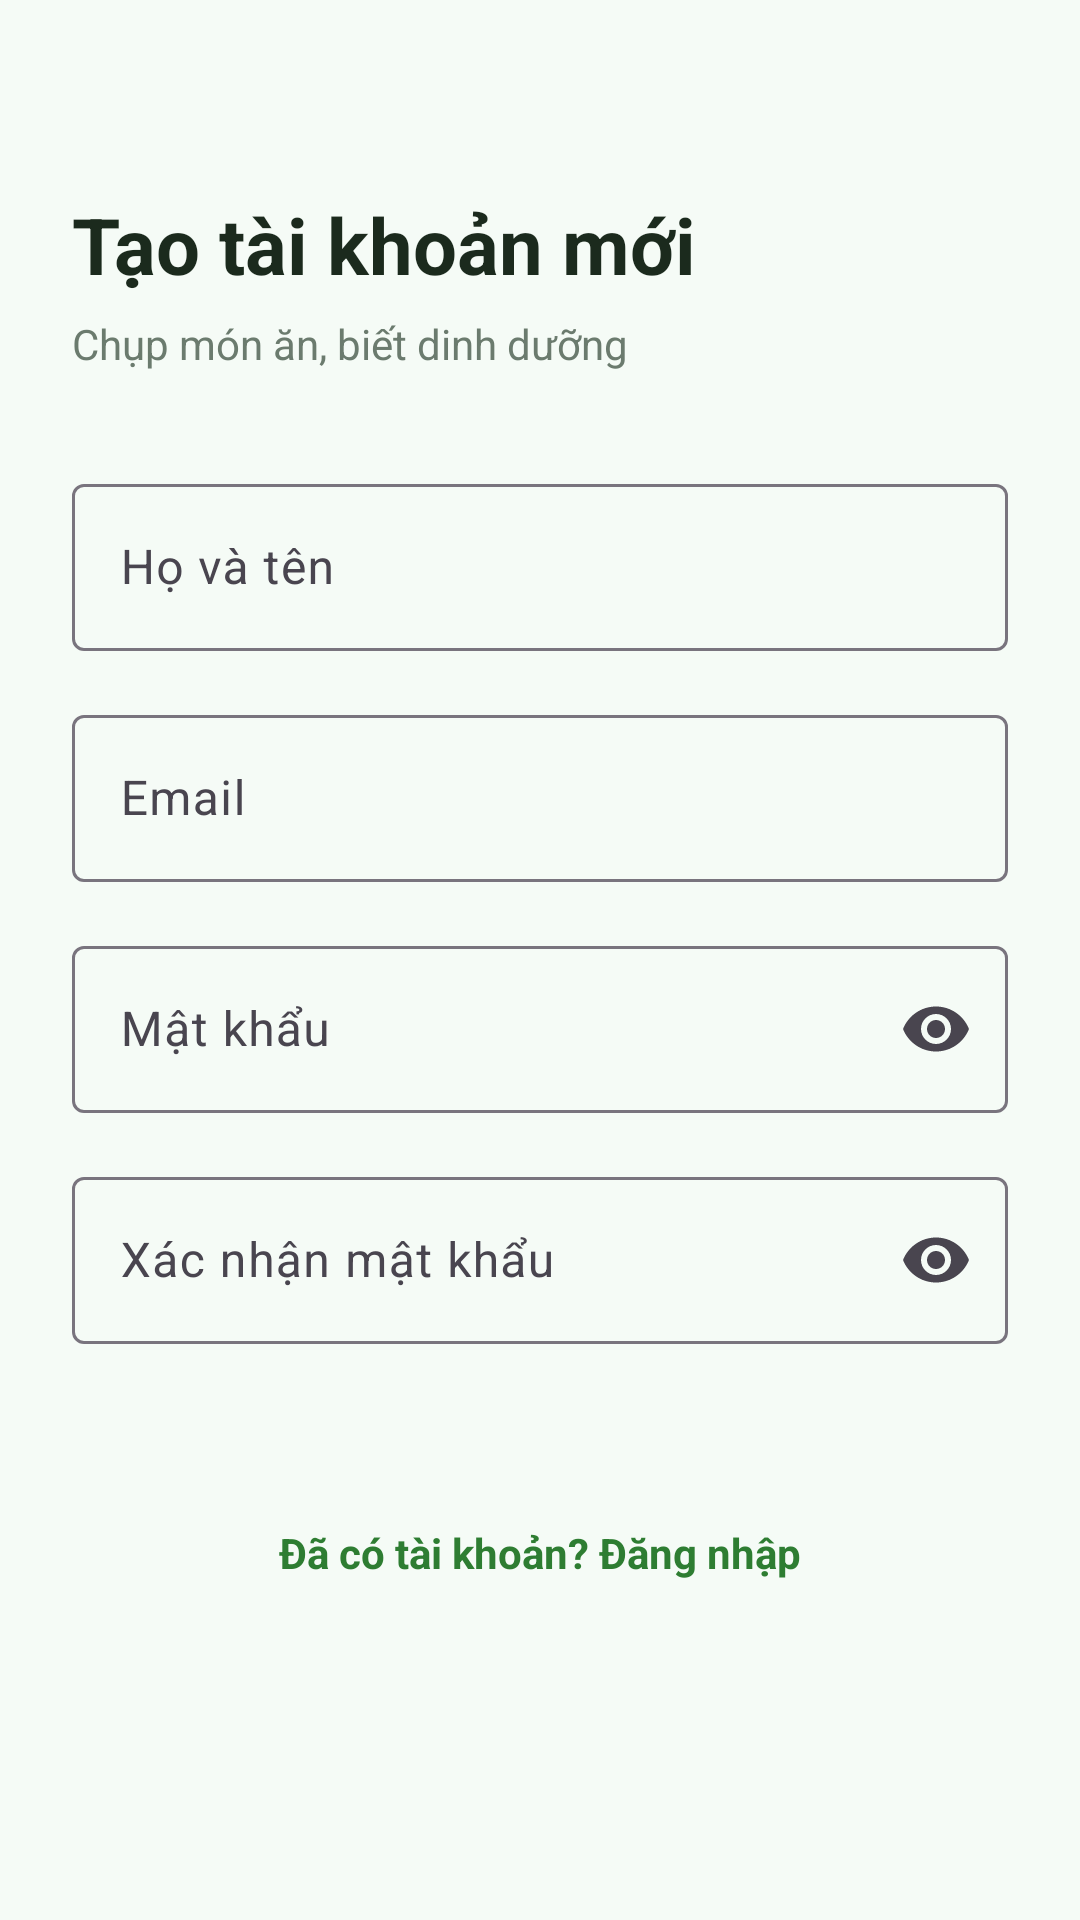

Here is an Android app screen rendered from its layout file. Give the layout XML and the strings, colors and styles it references.
<!-- AndroidManifest.xml: application theme Theme.NutriSnap -->
<!-- res/layout/activity_register.xml -->
<?xml version="1.0" encoding="utf-8"?>
<ScrollView xmlns:android="http://schemas.android.com/apk/res/android"
    xmlns:app="http://schemas.android.com/apk/res-auto"
    android:layout_width="match_parent"
    android:layout_height="match_parent"
    android:background="@color/background"
    android:fillViewport="true">

    <LinearLayout
        android:layout_width="match_parent"
        android:layout_height="wrap_content"
        android:orientation="vertical"
        android:paddingHorizontal="24dp"
        android:paddingTop="64dp"
        android:paddingBottom="40dp">

        <TextView
            android:layout_width="wrap_content"
            android:layout_height="wrap_content"
            android:text="@string/create_account"
            android:textColor="@color/text_primary"
            android:textSize="26sp"
            android:textStyle="bold" />

        <TextView
            android:layout_width="wrap_content"
            android:layout_height="wrap_content"
            android:layout_marginTop="6dp"
            android:text="@string/app_tagline"
            android:textColor="@color/text_secondary"
            android:textSize="14sp" />

        <com.google.android.material.textfield.TextInputLayout
            style="@style/InputField"
            android:layout_width="match_parent"
            android:layout_height="wrap_content"
            android:layout_marginTop="32dp"
            android:hint="@string/full_name">

            <com.google.android.material.textfield.TextInputEditText
                android:id="@+id/inputName"
                android:layout_width="match_parent"
                android:layout_height="wrap_content"
                android:inputType="textPersonName" />
        </com.google.android.material.textfield.TextInputLayout>

        <com.google.android.material.textfield.TextInputLayout
            style="@style/InputField"
            android:layout_width="match_parent"
            android:layout_height="wrap_content"
            android:layout_marginTop="16dp"
            android:hint="@string/email">

            <com.google.android.material.textfield.TextInputEditText
                android:id="@+id/inputEmail"
                android:layout_width="match_parent"
                android:layout_height="wrap_content"
                android:inputType="textEmailAddress" />
        </com.google.android.material.textfield.TextInputLayout>

        <com.google.android.material.textfield.TextInputLayout
            style="@style/InputField"
            android:layout_width="match_parent"
            android:layout_height="wrap_content"
            android:layout_marginTop="16dp"
            android:hint="@string/password"
            app:endIconMode="password_toggle">

            <com.google.android.material.textfield.TextInputEditText
                android:id="@+id/inputPassword"
                android:layout_width="match_parent"
                android:layout_height="wrap_content"
                android:inputType="textPassword" />
        </com.google.android.material.textfield.TextInputLayout>

        <com.google.android.material.textfield.TextInputLayout
            style="@style/InputField"
            android:layout_width="match_parent"
            android:layout_height="wrap_content"
            android:layout_marginTop="16dp"
            android:hint="@string/confirm_password"
            app:endIconMode="password_toggle">

            <com.google.android.material.textfield.TextInputEditText
                android:id="@+id/inputConfirm"
                android:layout_width="match_parent"
                android:layout_height="wrap_content"
                android:inputType="textPassword" />
        </com.google.android.material.textfield.TextInputLayout>

        <com.google.android.material.button.MaterialButton
            android:id="@+id/btnRegister"
            style="@style/PrimaryButton"
            android:layout_width="match_parent"
            android:layout_marginTop="28dp"
            android:text="@string/register" />

        <TextView
            android:id="@+id/txtGoLogin"
            android:layout_width="wrap_content"
            android:layout_height="wrap_content"
            android:layout_gravity="center"
            android:layout_marginTop="24dp"
            android:padding="8dp"
            android:text="@string/have_account"
            android:textColor="@color/primary"
            android:textSize="14sp"
            android:textStyle="bold" />
    </LinearLayout>
</ScrollView>
<!-- resources referenced by this layout -->
<resources>
  <color name="background">#F5FBF6</color>
  <color name="primary">#2E7D32</color>
  <color name="text_primary">#1B2A1D</color>
  <color name="text_secondary">#6B7B6E</color>
  <string name="app_tagline">Chụp món ăn, biết dinh dưỡng</string>
  <string name="confirm_password">Xác nhận mật khẩu</string>
  <string name="create_account">Tạo tài khoản mới</string>
  <string name="email">Email</string>
  <string name="full_name">Họ và tên</string>
  <string name="have_account">Đã có tài khoản? Đăng nhập</string>
  <string name="password">Mật khẩu</string>
  <string name="register">Đăng ký</string>
  <style name="Theme.NutriSnap" parent="Base.Theme.NutriSnap" />
  <style name="Base.Theme.NutriSnap" parent="Theme.Material3.DayNight.NoActionBar">
          
          
      </style>
</resources>
